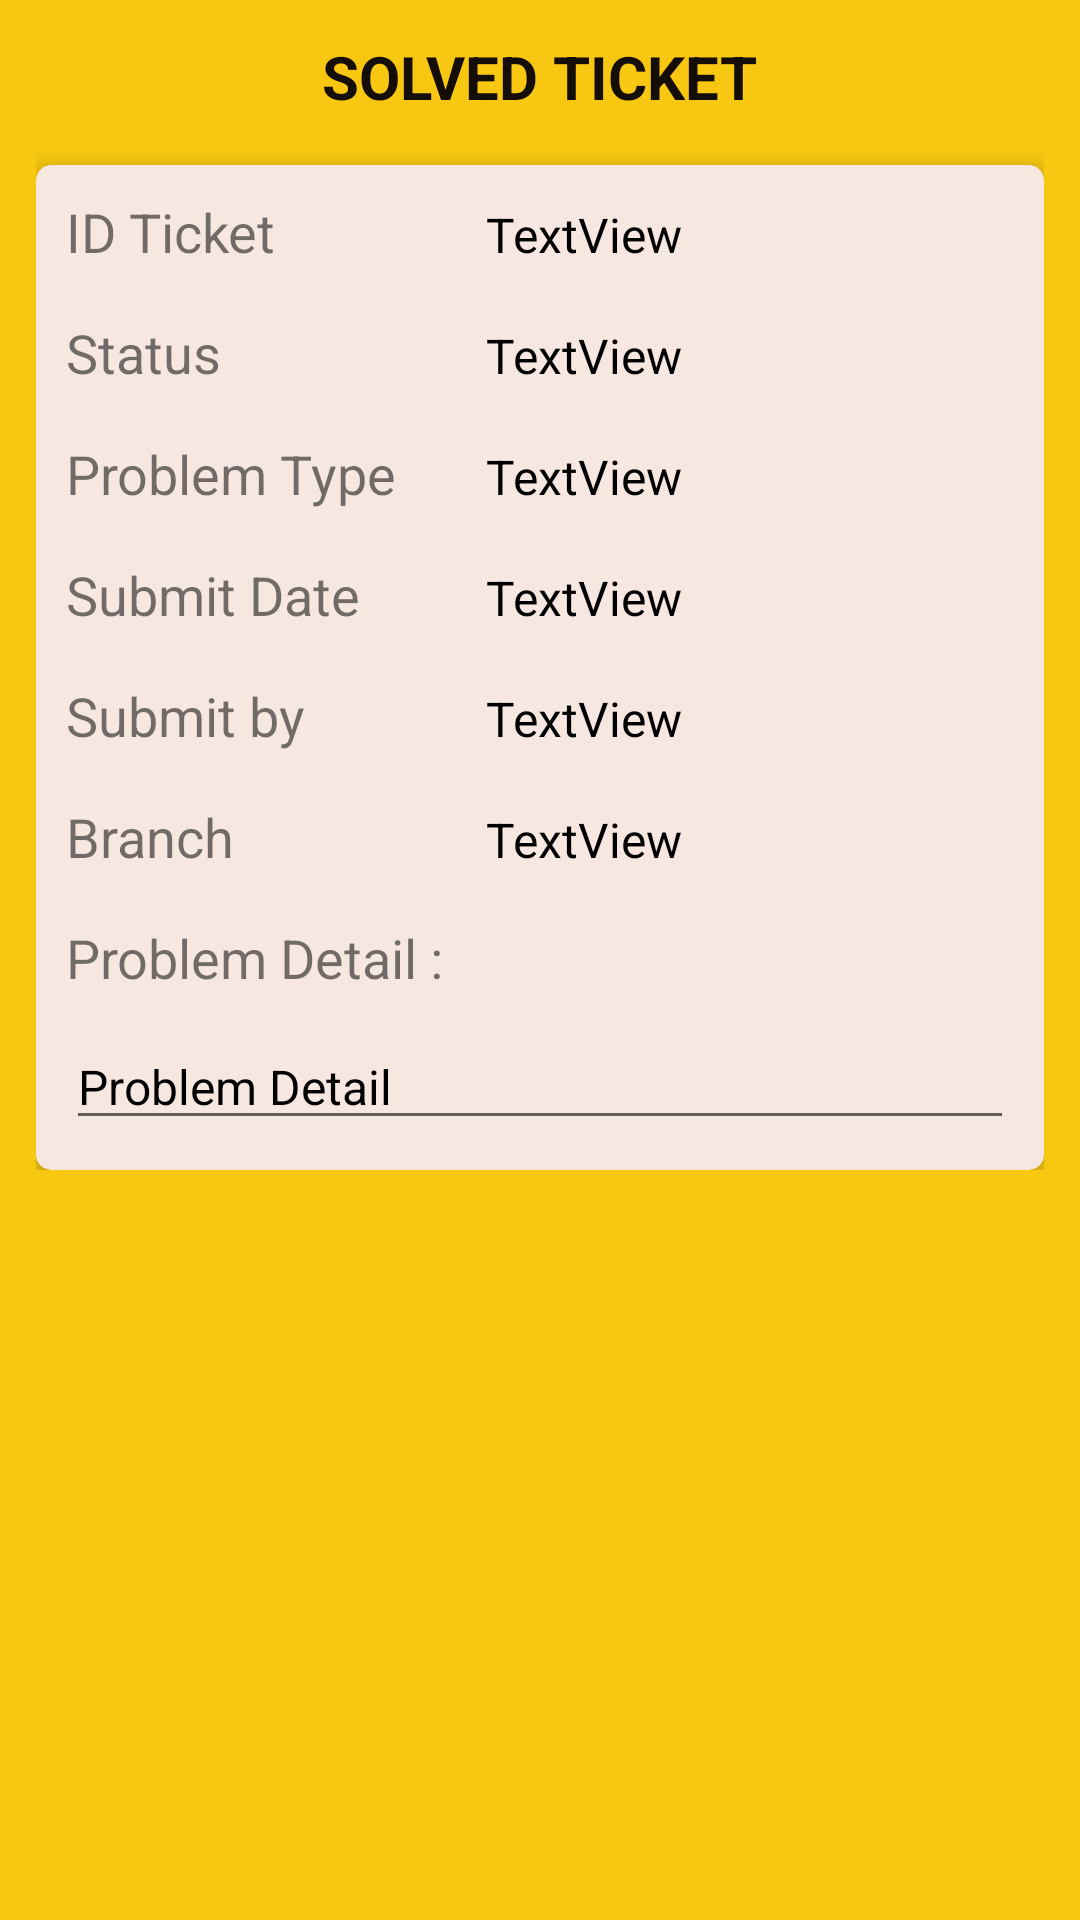

This screen was rendered from an Android layout file. Write that file and the resources it references.
<!-- AndroidManifest.xml: application theme Theme.ProjectKel1 -->
<!-- res/layout/activity_detail_solved_ticket_developer.xml -->
<?xml version="1.0" encoding="utf-8"?>
<LinearLayout xmlns:android="http://schemas.android.com/apk/res/android"
    xmlns:app="http://schemas.android.com/apk/res-auto"
    xmlns:tools="http://schemas.android.com/tools"
    android:layout_width="match_parent"
    android:layout_height="match_parent"
    android:background="@color/maybank_yellow"
    android:orientation="vertical"
    tools:context=".Developer.DetailQueueTicketDeveloperActivity">

    <LinearLayout
        android:layout_width="match_parent"
        android:layout_height="wrap_content"
        android:layout_margin="12dp"
        android:orientation="vertical">

        <TextView
            android:layout_width="wrap_content"
            android:layout_height="wrap_content"
            android:layout_gravity="center_horizontal"
            android:layout_marginBottom="16dp"
            android:text="SOLVED TICKET"
            android:textColor="@color/maybank_black"
            android:textSize="20sp"
            android:textStyle="bold" />

        <androidx.cardview.widget.CardView
            android:layout_width="match_parent"
            android:layout_height="match_parent"
            android:foreground="?android:attr/selectableItemBackground"
            app:cardBackgroundColor="@color/maybank_brokenwhite"
            app:cardCornerRadius="5dp"
            app:cardElevation="5dp">

            <LinearLayout
                android:layout_width="match_parent"
                android:layout_height="match_parent"
                android:layout_margin="10dp"
                android:orientation="vertical">

                <LinearLayout
                    android:layout_width="match_parent"
                    android:layout_height="wrap_content"
                    android:orientation="horizontal">

                    <TextView
                        android:id="@+id/textView5"
                        android:layout_width="140dp"
                        android:layout_height="wrap_content"
                        android:layout_marginBottom="16dp"
                        android:text="ID Ticket"
                        android:textSize="18sp" />

                    <TextView
                        android:id="@+id/txt_id_solved_ticket_dev"
                        android:layout_width="wrap_content"
                        android:layout_height="wrap_content"
                        android:layout_weight="1"
                        android:text="TextView"
                        android:textColor="#000000"
                        android:textSize="16sp" />
                </LinearLayout>

                <LinearLayout
                    android:layout_width="match_parent"
                    android:layout_height="match_parent"
                    android:orientation="horizontal">

                    <TextView
                        android:id="@+id/textView10"
                        android:layout_width="140dp"
                        android:layout_height="wrap_content"
                        android:layout_marginBottom="16dp"
                        android:text="Status"
                        android:textSize="18sp" />

                    <TextView
                        android:id="@+id/txt_status_solved_ticket_dev"
                        android:layout_width="wrap_content"
                        android:layout_height="wrap_content"
                        android:layout_weight="1"
                        android:text="TextView"
                        android:textColor="#000000"
                        android:textSize="16sp" />
                </LinearLayout>

                <LinearLayout
                    android:layout_width="match_parent"
                    android:layout_height="match_parent"
                    android:orientation="horizontal">

                    <TextView
                        android:id="@+id/textView8"
                        android:layout_width="140dp"
                        android:layout_height="wrap_content"
                        android:layout_marginBottom="16dp"
                        android:text="Problem Type"
                        android:textSize="18sp" />

                    <TextView
                        android:id="@+id/txt_problem_name_solved_ticket_dev"
                        android:layout_width="wrap_content"
                        android:layout_height="wrap_content"
                        android:layout_weight="1"
                        android:text="TextView"
                        android:textColor="#000000"
                        android:textSize="16sp" />
                </LinearLayout>

                <LinearLayout
                    android:layout_width="match_parent"
                    android:layout_height="match_parent"
                    android:orientation="horizontal">

                    <TextView
                        android:id="@+id/textView7"
                        android:layout_width="140dp"
                        android:layout_height="wrap_content"
                        android:layout_marginBottom="16dp"
                        android:text="Submit Date"
                        android:textSize="18sp" />

                    <TextView
                        android:id="@+id/txt_create_date_solved_ticket_dev"
                        android:layout_width="wrap_content"
                        android:layout_height="wrap_content"
                        android:layout_weight="1"
                        android:text="TextView"
                        android:textColor="#000000"
                        android:textSize="16sp" />
                </LinearLayout>

                <LinearLayout
                    android:layout_width="match_parent"
                    android:layout_height="match_parent"
                    android:orientation="horizontal">

                    <TextView
                        android:id="@+id/textView6"
                        android:layout_width="140dp"
                        android:layout_height="wrap_content"
                        android:layout_marginBottom="16dp"
                        android:text="Submit by"
                        android:textSize="18sp" />

                    <TextView
                        android:id="@+id/txt_name_emp_solved_ticket_dev"
                        android:layout_width="wrap_content"
                        android:layout_height="wrap_content"
                        android:layout_weight="1"
                        android:text="TextView"
                        android:textColor="#000000"
                        android:textSize="16sp" />
                </LinearLayout>

                <LinearLayout
                    android:layout_width="match_parent"
                    android:layout_height="match_parent"
                    android:orientation="horizontal">

                    <TextView
                        android:id="@+id/textView122"
                        android:layout_width="140dp"
                        android:layout_height="wrap_content"
                        android:layout_marginBottom="16dp"
                        android:text="Branch"
                        android:textSize="18sp" />

                    <TextView
                        android:id="@+id/txt_branch_name_solved_ticket_dev"
                        android:layout_width="wrap_content"
                        android:layout_height="wrap_content"
                        android:layout_weight="1"
                        android:text="TextView"
                        android:textColor="#000000"
                        android:textSize="16sp" />
                </LinearLayout>

                <TextView
                    android:id="@+id/textView9"
                    android:layout_width="match_parent"
                    android:layout_height="wrap_content"
                    android:layout_marginBottom="10dp"
                    android:text="Problem Detail :"
                    android:textSize="18sp" />

                <EditText
                    android:id="@+id/txt_problem_detail_solved_ticket_dev"
                    android:layout_width="match_parent"
                    android:layout_height="wrap_content"
                    android:text="Problem Detail"
                    android:textSize="16sp"
                    android:textColor="#000000"
                    android:inputType="textMultiLine"/>

            </LinearLayout>

        </androidx.cardview.widget.CardView>

    </LinearLayout>

</LinearLayout>
<!-- resources referenced by this layout -->
<resources>
  <color name="maybank_black">#150D08</color>
  <color name="maybank_brokenwhite">#f6e8e0</color>
  <color name="maybank_yellow">#F7C711</color>
  <style name="Theme.ProjectKel1" parent="Theme.MaterialComponents.DayNight.DarkActionBar">
          
          <item name="colorPrimary">@color/maybank_yellow</item>
          <item name="colorPrimaryVariant">@color/maybank_yellow</item>
          <item name="colorOnPrimary">@color/white</item>
          
          <item name="colorSecondary">@color/maybank_black</item>
          <item name="colorSecondaryVariant">@color/teal_700</item>
          <item name="colorOnSecondary">@color/black</item>
          
          <item name="android:statusBarColor" tools:targetApi="l">?attr/colorPrimaryVariant</item>
          
      </style>
  <color name="white">#FFFFFFFF</color>
  <color name="teal_700">#FF018786</color>
  <color name="black">#FF000000</color>
</resources>
